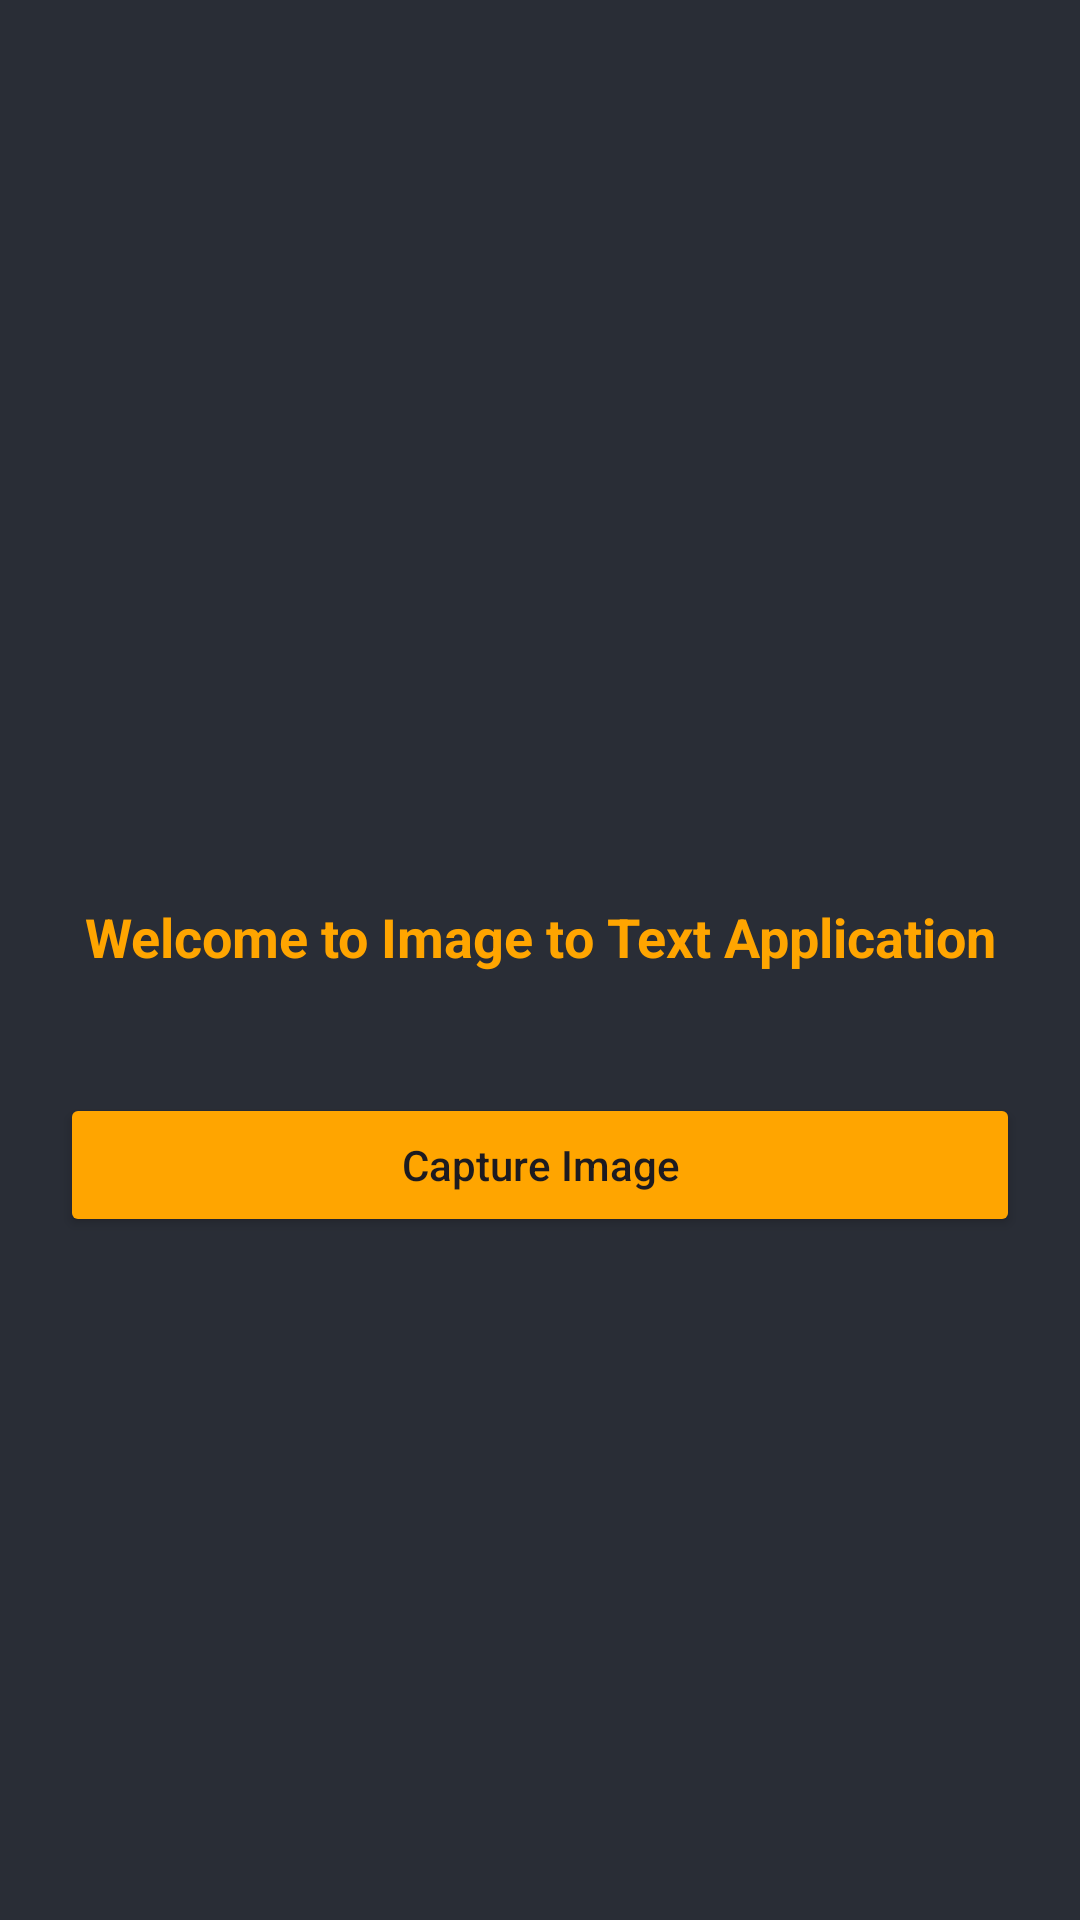

Produce the Android XML layout that renders to this screen, including the resource entries it uses.
<!-- AndroidManifest.xml: application theme Theme.Firebase -->
<!-- res/layout/activity_image2_text.xml -->
<?xml version="1.0" encoding="utf-8"?>
<RelativeLayout xmlns:android="http://schemas.android.com/apk/res/android"
    xmlns:app="http://schemas.android.com/apk/res-auto"
    xmlns:tools="http://schemas.android.com/tools"
    android:layout_width="match_parent"
    android:layout_height="match_parent"
    tools:context=".MainActivity"
    android:background="@color/black_shade_1">

    <ImageView
        android:layout_width="200dp"
        android:layout_height="200dp"
        android:layout_centerHorizontal="true"
        android:src="@drawable/scanner"
        android:layout_marginTop="70dp"
        android:id="@+id/idIVLogo"/>

    <TextView
        android:id="@+id/idTVHead"
        android:layout_width="match_parent"
        android:layout_height="wrap_content"
        android:layout_below="@+id/idIVLogo"
        android:layout_centerHorizontal="true"
        android:layout_marginStart="20dp"
        android:layout_marginTop="30dp"
        android:layout_marginEnd="20dp"
        android:layout_marginBottom="10dp"
        android:gravity="center"
        android:text="@string/introI2T"
        android:textAlignment="center"
        android:textColor="@color/yellow"
        android:textSize="18sp"
        android:textStyle="bold"/>
    <Button
        android:id="@+id/idBtnCapture"
        android:layout_width="match_parent"
        android:layout_height="wrap_content"
        android:layout_marginStart="20dp"
        android:layout_marginEnd="20dp"
        android:layout_marginTop="30dp"
        android:text="@string/capture_image"
        android:textAllCaps="false"
        app:background="@drawable/button_black"
        android:layout_below="@+id/idTVHead"
        android:backgroundTint="@color/yellow"/>





</RelativeLayout>
<!-- resources referenced by this layout -->
<resources>
  <color name="black_shade_1">#292D36</color>
  <color name="yellow">#ffa500</color>
  <string name="capture_image">Capture Image</string>
  <string name="introI2T">Welcome to Image to Text Application</string>
  <style name="Theme.Firebase" parent="Base.Theme.Firebase" />
  <style name="Base.Theme.Firebase" parent="Theme.Material3.DayNight.NoActionBar">
          
          
      </style>
</resources>
